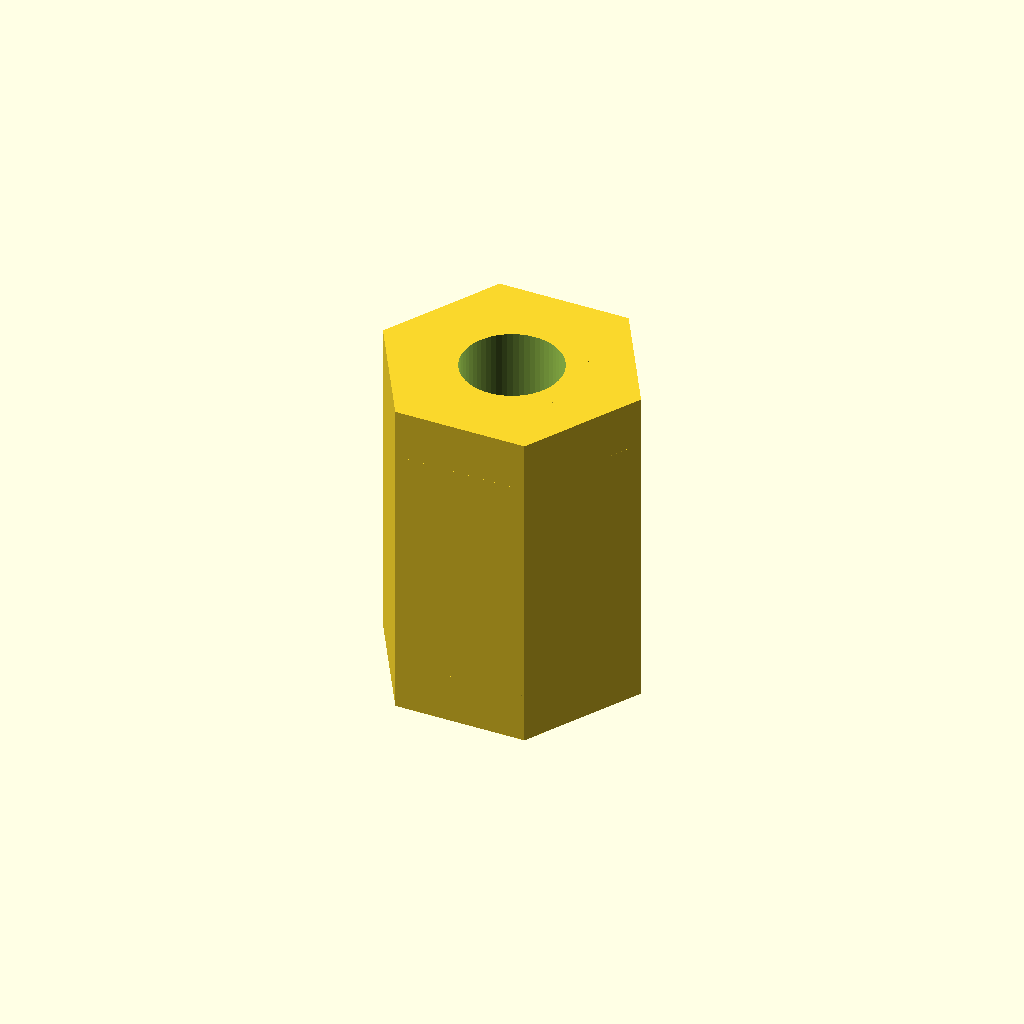
Cell 1 — every parameter at its default value.
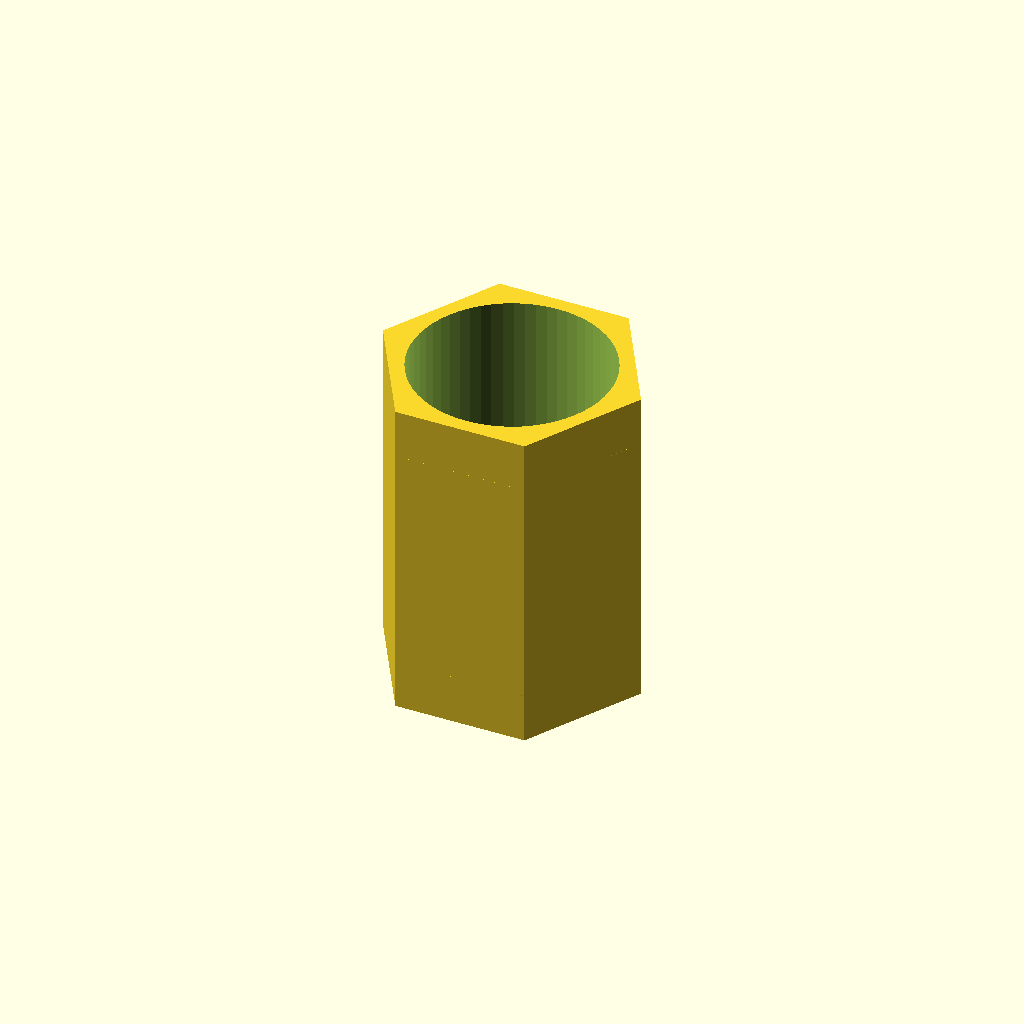
Cell 2: the same model with thread_d = 4.8.
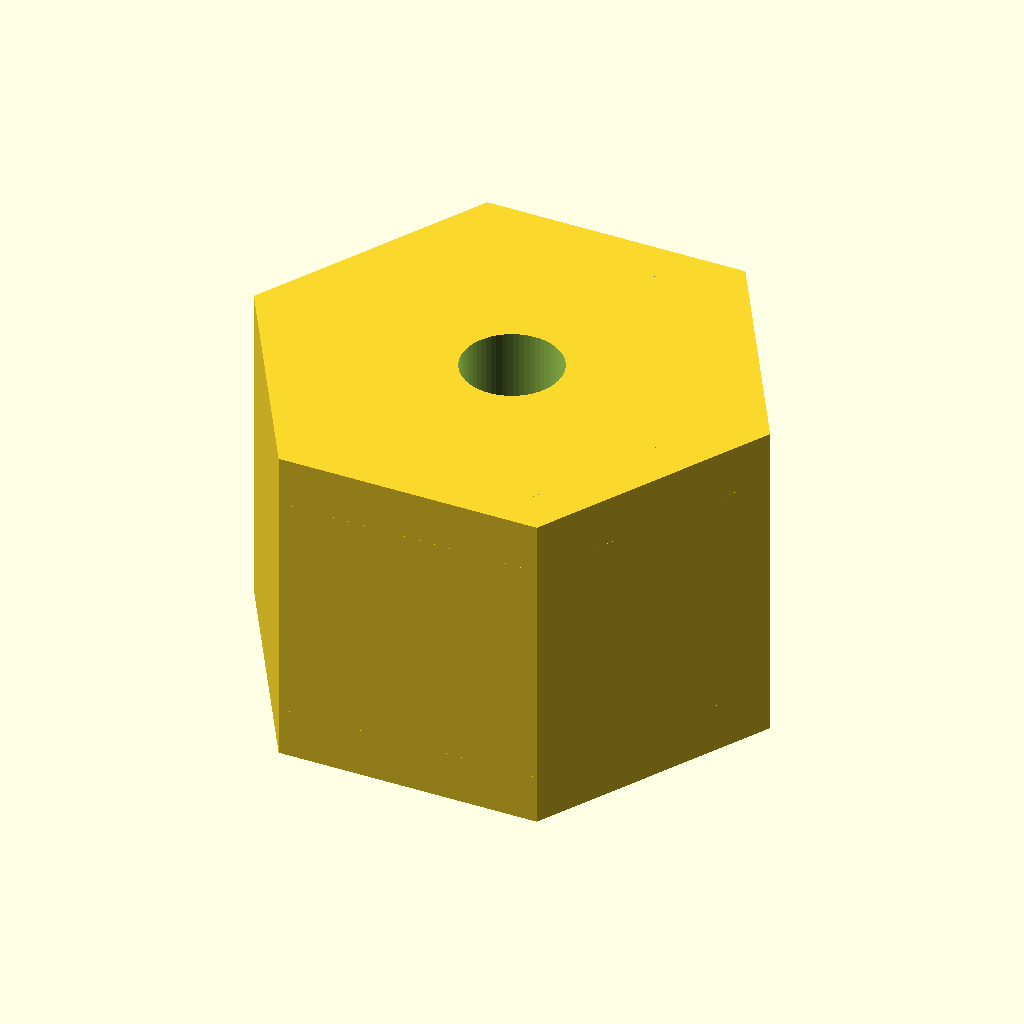
Cell 3: flat = 11 (everything else at default).
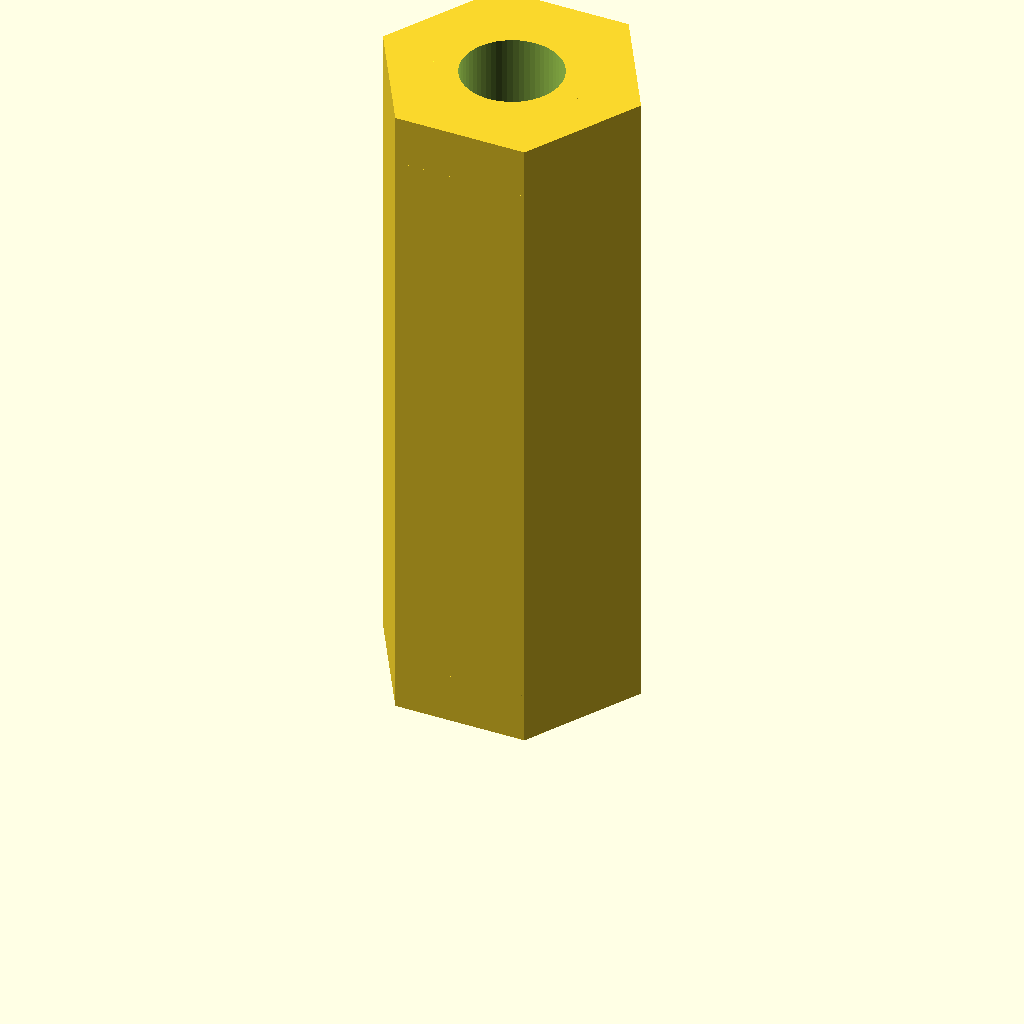
Cell 4: the same model with length = 16.
One fixed orthographic camera (rotation 55°, 0°, 25°; colour scheme Cornfield) for every cell.
Source of the model, optional_data/data/parts/part_0333.scad:
// Hex standoff, 8 mm long.
$fn = 60;
eps = 0.02;
thread_d = 2.4;
flat = 5.5;
length = 8;
chamfer = 1.2;
difference() {
    union() {
        cylinder(d = flat / cos(30), h = length, $fn = 6);
        cylinder(d1 = flat / cos(30) - 2 * chamfer, d2 = flat / cos(30), h = chamfer, $fn = 6);
        translate([0, 0, length - chamfer]) cylinder(d1 = flat / cos(30), d2 = flat / cos(30) - 2 * chamfer, h = chamfer, $fn = 6);
    }
    translate([0, 0, -eps]) cylinder(d = thread_d, h = length + 2 * eps);
}
Parameter table extracted from the source (name, type, default, range or options):
eps: number, default 0.02
thread_d: number, default 2.4
flat: number, default 5.5
length: number, default 8
chamfer: number, default 1.2
